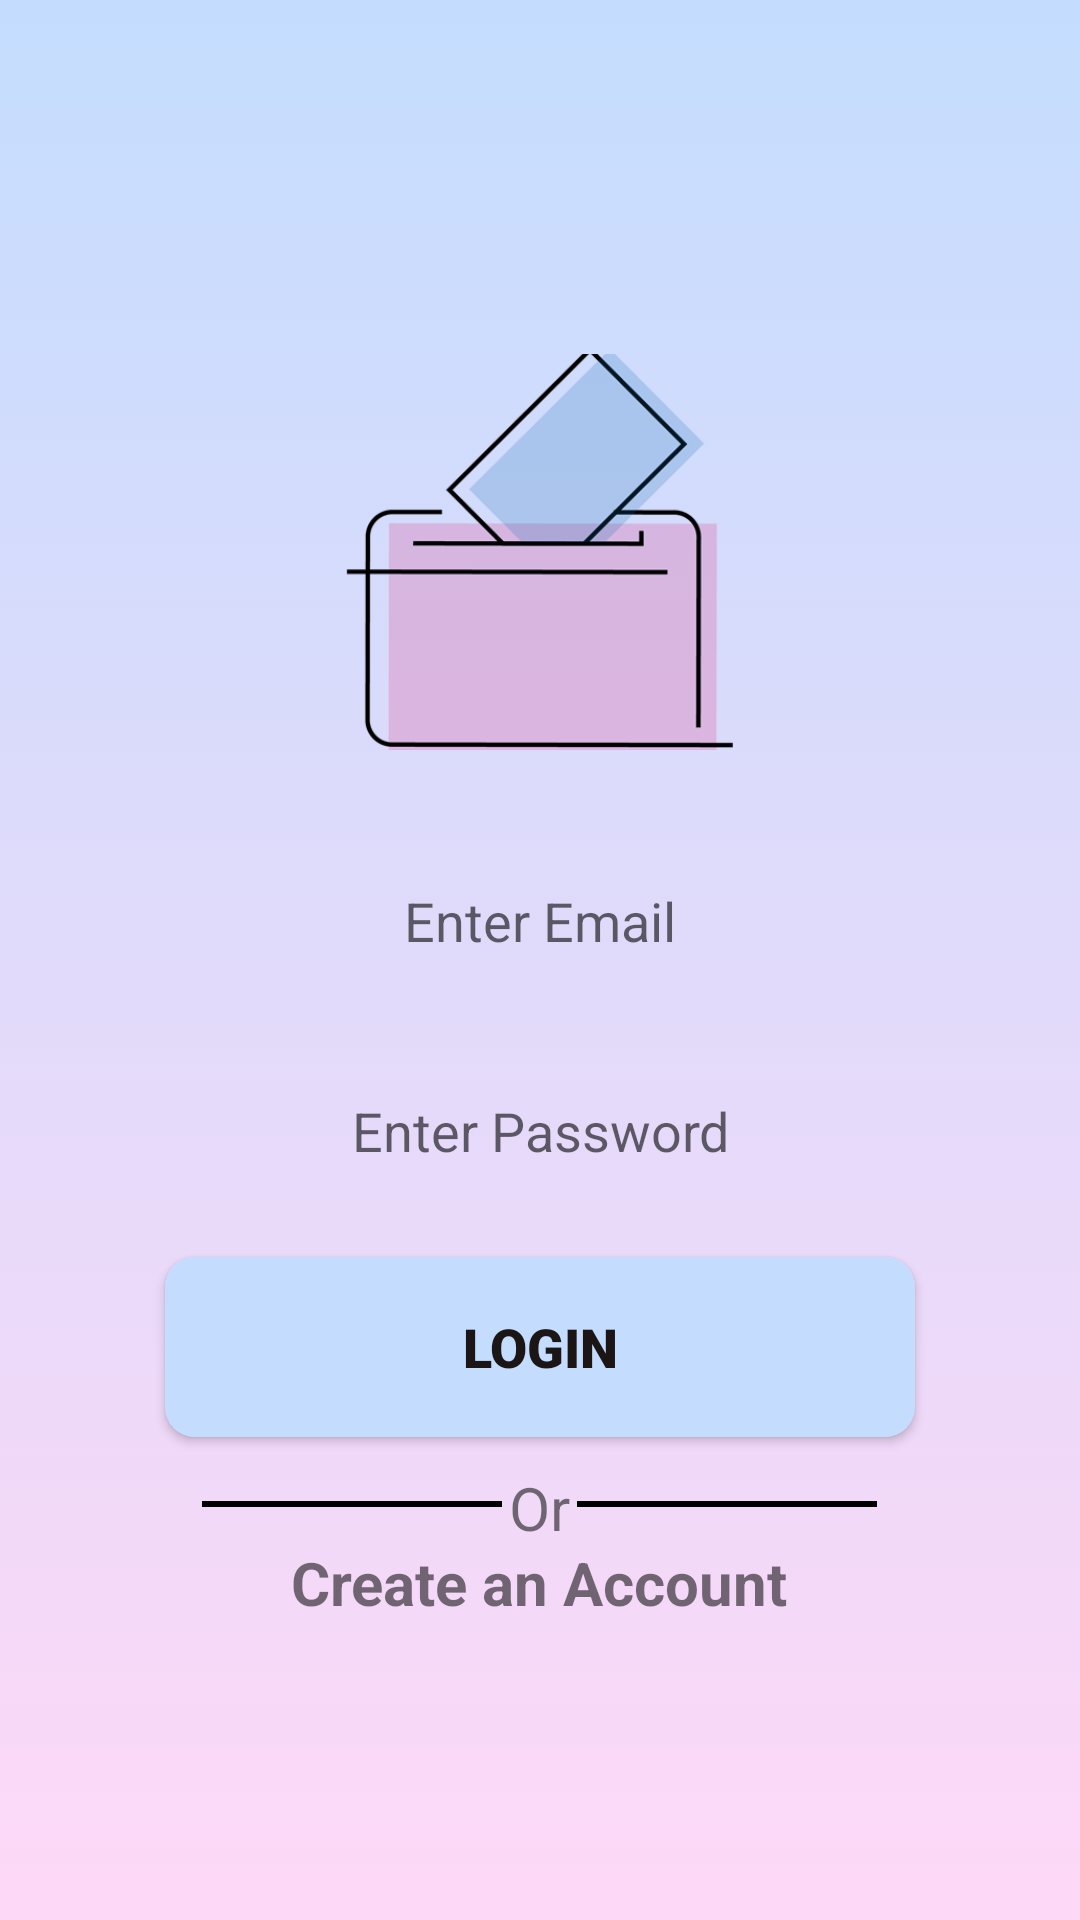

Layout XML and referenced resources for this Android screen:
<!-- AndroidManifest.xml: application theme Theme.Ballot -->
<!-- res/layout/activity_login.xml -->
<?xml version="1.0" encoding="utf-8"?>
<RelativeLayout xmlns:android="http://schemas.android.com/apk/res/android"
    xmlns:app="http://schemas.android.com/apk/res-auto"
    xmlns:tools="http://schemas.android.com/tools"
    android:layout_width="match_parent"
    android:layout_height="match_parent"
    tools:context=".Login"
    android:background="@drawable/background_main">
    <LinearLayout
        android:layout_width="match_parent"
        android:layout_height="match_parent"
        android:orientation="vertical"
        tools:ignore="MissingConstraints"
        tools:layout_editor_absoluteX="170dp"
        tools:layout_editor_absoluteY="74dp"
        android:gravity="center">

        <ImageView
            android:id="@+id/imageView"
            android:layout_width="176dp"
            android:layout_height="170dp"
            android:layout_marginBottom="10dp"
            android:src="@drawable/logo"
            android:visibility="visible" />













        <EditText
            android:id="@+id/text_email"
            android:layout_width="match_parent"
            android:layout_height="60dp"
            android:background="@drawable/edit_text_box"
            android:layout_marginBottom="10dp"
            android:inputType="textEmailAddress"
            android:hint="Enter Email"
            android:gravity="center"
            android:padding="20dp"
            android:drawableStart="@drawable/ic_mail"
            />
        <EditText
            android:id="@+id/text_pass"
            android:layout_width="match_parent"
            android:layout_height="60dp"
            android:background="@drawable/edit_text_box"
            android:layout_marginBottom="10dp"
            android:inputType="numberPassword"
            android:hint="Enter Password"
            android:gravity="center"
            android:padding="20dp"
            android:drawableStart="@drawable/ic_lock"
            />


        <Button
            android:id="@+id/btnSubmit_login"
            android:layout_width="250dp"
            android:layout_height="60dp"
            android:layout_marginBottom="10dp"
            android:background="@drawable/btn_view"
            android:fontFamily="sans-serif-black"
            android:padding="10dp"
            android:text="Login"
            android:textColor="#1B1515"
            android:textSize="18sp" />

        <LinearLayout
            android:layout_width="match_parent"
            android:layout_height="wrap_content"
            android:orientation="horizontal"
            android:gravity="center">
            <View
                android:layout_width="100dp"
                android:layout_height="2dp"
                android:background="@android:color/black"/>
            <TextView
                android:layout_width="25dp"
                android:layout_height="25dp"
                android:textSize="20dp"
                android:text="Or"
                android:gravity="center"/>
            <View
                android:layout_width="100dp"
                android:layout_height="2dp"
                android:background="@android:color/black"/>
        </LinearLayout>

        <TextView
            android:id="@+id/createAcc"
            android:layout_width="wrap_content"
            android:layout_height="wrap_content"
            android:text="Create an Account"
            android:clickable="true"
            android:textStyle="bold"
            android:textSize="20dp"
            />

    </LinearLayout>
</RelativeLayout>
<!-- resources referenced by this layout -->
<resources>
  <!-- drawable background_main (drawable) -->
  <?xml version="1.0" encoding="utf-8"?>
  <selector xmlns:android="http://schemas.android.com/apk/res/android">
      <item>
          <shape>
              <gradient android:angle="90" android:startColor="#FED8F7" android:endColor="#C4DDFE" android:type="linear"/>
          </shape>
      </item>
  </selector>
  <!-- drawable btn_view (drawable) -->
  <?xml version="1.0" encoding="utf-8"?>
  <selector xmlns:android="http://schemas.android.com/apk/res/android">
      <item android:state_enabled="true">
          <shape android:shape="rectangle">
           <corners android:radius="10dp"/>
              <gradient android:startColor="#C4DDFE" android:endColor="#C4DDFE" android:type="linear"/>
          </shape>
      </item>
  </selector>
  <!-- drawable edit_text_box (drawable) -->
  <?xml version="1.0" encoding="utf-8"?>
  <selector xmlns:android="http://schemas.android.com/apk/res/android">
      <item android:state_enabled="true" android:state_focused="true">
          <shape android:shape="rectangle">
              <gradient android:startColor="#FED8F7" android:endColor="#FED8F7" android:type="linear"/>
              <corners android:radius="10dp"/>
          </shape>
      </item>
  </selector>
  <!-- drawable logo: png bitmap (drawable, 11286 bytes) -->
  <style name="Theme.Ballot" parent="Theme.AppCompat.DayNight.NoActionBar">
          
          <item name="colorPrimary">@color/purple_500</item>
          <item name="colorPrimaryVariant">@color/purple_700</item>
          <item name="colorOnPrimary">@color/white</item>
          
          <item name="colorSecondary">@color/teal_200</item>
          <item name="colorSecondaryVariant">@color/teal_700</item>
          <item name="colorOnSecondary">@color/black</item>
          
          <item name="android:statusBarColor" tools:targetApi="l">?attr/colorPrimaryVariant</item>
          
      </style>
  <!-- not gathered from this repository: default colours our renderer supplied (Android Studio template values) -->
  <color name="purple_500">#FF6200EE</color>
  <color name="purple_700">#FF3700B3</color>
  <color name="teal_200">#FF03DAC5</color>
  <color name="teal_700">#FF018786</color>
  <color name="black">#FF000000</color>
  <color name="white">#FFFFFFFF</color>
</resources>
